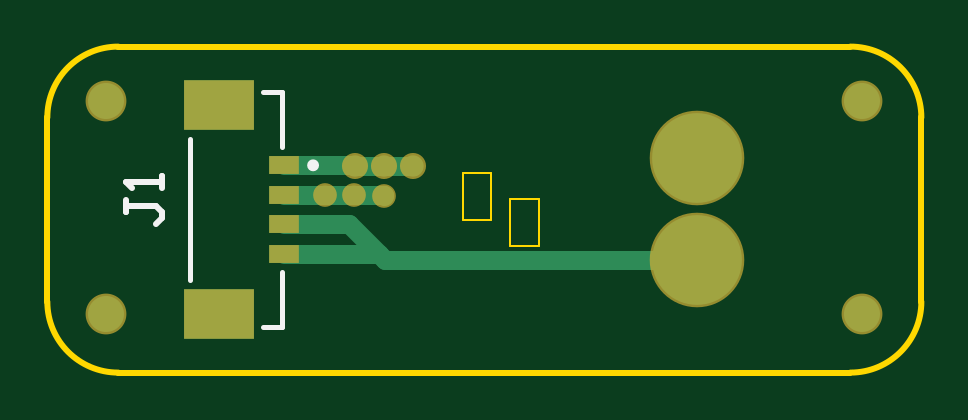
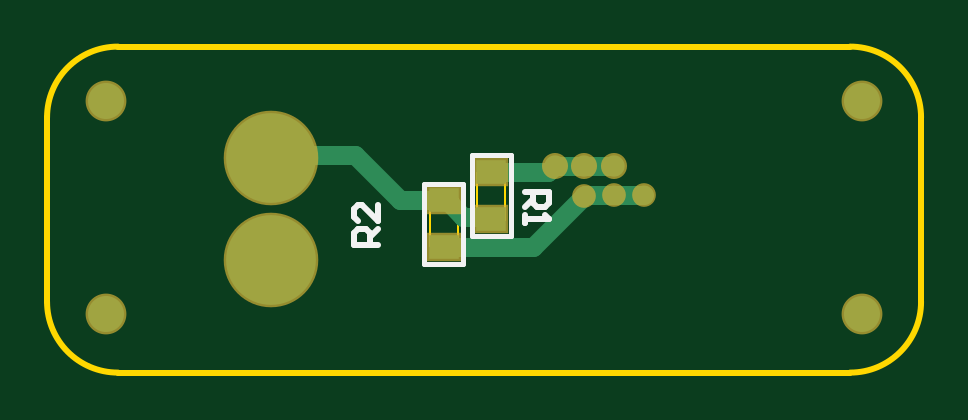
Circuit board: 9 layer files. Board 37.0 x 13.8 mm.
- bottom_copper: KSG_REFLOW_0825_BOARD.GBL (1391 bytes)
- bottom_silk: KSG_REFLOW_0825_BOARD.GBO (955 bytes)
- paste: KSG_REFLOW_0825_BOARD.GBP (387 bytes)
- bottom_mask: KSG_REFLOW_0825_BOARD.GBS (727 bytes)
- outline: KSG_REFLOW_0825_BOARD.GM1 (828 bytes)
- top_copper: KSG_REFLOW_0825_BOARD.GTL (1279 bytes)
- top_silk: KSG_REFLOW_0825_BOARD.GTO (675 bytes)
- paste: KSG_REFLOW_0825_BOARD.GTP (437 bytes)
- top_mask: KSG_REFLOW_0825_BOARD.GTS (772 bytes)

=== bottom_copper: KSG_REFLOW_0825_BOARD.GBL ===
G04*
G04 #@! TF.GenerationSoftware,Altium Limited,Altium Designer,22.5.1 (42)*
G04*
G04 Layer_Physical_Order=2*
G04 Layer_Color=16711680*
%FSLAX44Y44*%
%MOMM*%
G71*
G04*
G04 #@! TF.SameCoordinates,8F6CD75C-12F9-44A4-8B14-4AFE5C5DE420*
G04*
G04*
G04 #@! TF.FilePolarity,Positive*
G04*
G01*
G75*
%ADD19C,0.8000*%
%ADD20C,3.8000*%
%ADD21C,1.5240*%
%ADD22C,0.9000*%
%ADD23C,0.8000*%
%ADD24R,1.2500X1.0000*%
%ADD25C,0.3500*%
D19*
X124875Y87625D02*
X125146D01*
X127771Y85000D02*
X152000D01*
X112563Y87563D02*
X124812D01*
X124875Y87625D01*
X125146D02*
X127771Y85000D01*
X100125Y87375D02*
X100188Y87437D01*
X112437D02*
X112563Y87563D01*
X100188Y87437D02*
X112437D01*
X112500Y74831D02*
X134331Y53000D01*
X172000D01*
X87500Y75000D02*
X112331D01*
X112500Y74831D01*
X209750Y92250D02*
X243750D01*
X190500Y73000D02*
X209750Y92250D01*
X172000Y73000D02*
X190500D01*
X170750D02*
X172000D01*
X243750Y92250D02*
X245000Y91000D01*
X153000Y66000D02*
X163750D01*
X170750Y73000D01*
X152000Y65000D02*
X153000Y66000D01*
D20*
X245000Y91000D02*
D03*
Y47500D02*
D03*
D21*
X315000Y25000D02*
D03*
Y115000D02*
D03*
X-5000D02*
D03*
Y25000D02*
D03*
D22*
X112500Y87500D02*
D03*
X124875Y87625D02*
D03*
X100125Y87375D02*
D03*
D23*
X99915Y75000D02*
D03*
X112500Y74831D02*
D03*
X87500Y75000D02*
D03*
D24*
X172000Y73000D02*
D03*
X152000Y65000D02*
D03*
X172000Y53000D02*
D03*
X152000Y85000D02*
D03*
D25*
Y66750D02*
X154500D01*
M02*

=== bottom_silk: KSG_REFLOW_0825_BOARD.GBO ===
G04*
G04 #@! TF.GenerationSoftware,Altium Limited,Altium Designer,22.5.1 (42)*
G04*
G04 Layer_Color=32896*
%FSLAX44Y44*%
%MOMM*%
G71*
G04*
G04 #@! TF.SameCoordinates,8F6CD75C-12F9-44A4-8B14-4AFE5C5DE420*
G04*
G04*
G04 #@! TF.FilePolarity,Positive*
G04*
G01*
G75*
%ADD11C,0.2000*%
%ADD12C,0.2540*%
D11*
X163750Y46000D02*
Y80000D01*
X180250Y46000D02*
Y80000D01*
X163750D02*
X180250D01*
X163750Y46000D02*
X180250D01*
X160250Y58000D02*
Y92000D01*
X143750Y58000D02*
Y92000D01*
Y58000D02*
X160250D01*
X143750Y92000D02*
X160250D01*
D12*
X200002Y54169D02*
X209998D01*
Y59168D01*
X208332Y60834D01*
X205000D01*
X203334Y59168D01*
Y54169D01*
Y57502D02*
X200002Y60834D01*
Y70831D02*
Y64166D01*
X206666Y70831D01*
X208332D01*
X209998Y69165D01*
Y65832D01*
X208332Y64166D01*
X137498Y76665D02*
X127502D01*
Y71666D01*
X129168Y70000D01*
X132500D01*
X134166Y71666D01*
Y76665D01*
Y73332D02*
X137498Y70000D01*
Y66668D02*
Y63335D01*
Y65002D01*
X127502D01*
X129168Y66668D01*
M02*

=== paste: KSG_REFLOW_0825_BOARD.GBP ===
G04*
G04 #@! TF.GenerationSoftware,Altium Limited,Altium Designer,22.5.1 (42)*
G04*
G04 Layer_Color=128*
%FSLAX44Y44*%
%MOMM*%
G71*
G04*
G04 #@! TF.SameCoordinates,8F6CD75C-12F9-44A4-8B14-4AFE5C5DE420*
G04*
G04*
G04 #@! TF.FilePolarity,Positive*
G04*
G01*
G75*
%ADD24R,1.2500X1.0000*%
D24*
X172000Y73000D02*
D03*
X152000Y65000D02*
D03*
X172000Y53000D02*
D03*
X152000Y85000D02*
D03*
M02*

=== bottom_mask: KSG_REFLOW_0825_BOARD.GBS ===
G04*
G04 #@! TF.GenerationSoftware,Altium Limited,Altium Designer,22.5.1 (42)*
G04*
G04 Layer_Color=16711935*
%FSLAX44Y44*%
%MOMM*%
G71*
G04*
G04 #@! TF.SameCoordinates,8F6CD75C-12F9-44A4-8B14-4AFE5C5DE420*
G04*
G04*
G04 #@! TF.FilePolarity,Negative*
G04*
G01*
G75*
%ADD15C,4.0032*%
%ADD16C,1.7272*%
%ADD17C,1.1032*%
%ADD18C,1.0032*%
%ADD26R,1.4532X1.2032*%
D15*
X245000Y91000D02*
D03*
Y47500D02*
D03*
D16*
X315000Y25000D02*
D03*
Y115000D02*
D03*
X-5000D02*
D03*
Y25000D02*
D03*
D17*
X112500Y87500D02*
D03*
X124875Y87625D02*
D03*
X100125Y87375D02*
D03*
D18*
X99915Y75000D02*
D03*
X112500Y74831D02*
D03*
X87500Y75000D02*
D03*
D26*
X172000Y73000D02*
D03*
X152000Y65000D02*
D03*
X172000Y53000D02*
D03*
X152000Y85000D02*
D03*
M02*

=== outline: KSG_REFLOW_0825_BOARD.GM1 ===
G04*
G04 #@! TF.GenerationSoftware,Altium Limited,Altium Designer,22.5.1 (42)*
G04*
G04 Layer_Color=16711935*
%FSLAX44Y44*%
%MOMM*%
G71*
G04*
G04 #@! TF.SameCoordinates,8F6CD75C-12F9-44A4-8B14-4AFE5C5DE420*
G04*
G04*
G04 #@! TF.FilePolarity,Positive*
G04*
G01*
G75*
%ADD12C,0.2540*%
%ADD27C,0.1000*%
D12*
X310000Y0D02*
G03*
X340000Y30000I0J30000D01*
G01*
Y108000D02*
G03*
X310000Y138000I-30000J0D01*
G01*
X0D02*
G03*
X-30000Y108000I0J-30000D01*
G01*
Y30000D02*
G03*
X0Y0I30000J0D01*
G01*
X340000Y30000D02*
Y108000D01*
X-30000Y30000D02*
Y108000D01*
X0Y138000D02*
X310000D01*
X0Y0D02*
X310000D01*
D27*
X166000Y53508D02*
Y73500D01*
X178000Y53508D02*
Y73500D01*
X166000D02*
X178000D01*
X166000Y53508D02*
X178000D01*
X158000Y64500D02*
Y84492D01*
X146000Y64500D02*
Y84492D01*
Y64500D02*
X158000D01*
X146000Y84492D02*
X158000D01*
M02*

=== top_copper: KSG_REFLOW_0825_BOARD.GTL ===
G04*
G04 #@! TF.GenerationSoftware,Altium Limited,Altium Designer,22.5.1 (42)*
G04*
G04 Layer_Physical_Order=1*
G04 Layer_Color=255*
%FSLAX44Y44*%
%MOMM*%
G71*
G04*
G04 #@! TF.SameCoordinates,8F6CD75C-12F9-44A4-8B14-4AFE5C5DE420*
G04*
G04*
G04 #@! TF.FilePolarity,Positive*
G04*
G01*
G75*
%ADD13R,1.3000X0.8000*%
%ADD14R,3.0000X2.1000*%
%ADD19C,0.8000*%
%ADD20C,3.8000*%
%ADD21C,1.5240*%
%ADD22C,0.9000*%
%ADD23C,0.8000*%
D13*
X70000Y62750D02*
D03*
Y50250D02*
D03*
Y75250D02*
D03*
Y87750D02*
D03*
D14*
X42500Y113250D02*
D03*
Y24750D02*
D03*
D19*
X99854Y87375D02*
X100125D01*
X99479Y87750D02*
X99854Y87375D01*
X70000Y87750D02*
X99479D01*
X112563Y87563D02*
X124812D01*
X100125Y87375D02*
X100188Y87437D01*
X112437D01*
X112563Y87563D01*
X124812D02*
X124875Y87625D01*
X110250Y50250D02*
X113000Y47500D01*
X97750Y62750D02*
X110250Y50250D01*
X70000Y62750D02*
X97750D01*
X70000Y50250D02*
X110250D01*
X70000Y75250D02*
X87500D01*
X112331Y75000D02*
X112500Y74831D01*
X87500Y75000D02*
X112331D01*
X113000Y47500D02*
X245000D01*
D20*
Y91000D02*
D03*
Y47500D02*
D03*
D21*
X315000Y25000D02*
D03*
Y115000D02*
D03*
X-5000D02*
D03*
Y25000D02*
D03*
D22*
X112500Y87500D02*
D03*
X124875Y87625D02*
D03*
X100125Y87375D02*
D03*
D23*
X99915Y75000D02*
D03*
X112500Y74831D02*
D03*
X87500Y75000D02*
D03*
M02*

=== top_silk: KSG_REFLOW_0825_BOARD.GTO ===
G04*
G04 #@! TF.GenerationSoftware,Altium Limited,Altium Designer,22.5.1 (42)*
G04*
G04 Layer_Color=65535*
%FSLAX44Y44*%
%MOMM*%
G71*
G04*
G04 #@! TF.SameCoordinates,8F6CD75C-12F9-44A4-8B14-4AFE5C5DE420*
G04*
G04*
G04 #@! TF.FilePolarity,Positive*
G04*
G01*
G75*
%ADD10C,0.2500*%
%ADD11C,0.2000*%
%ADD12C,0.2540*%
D10*
X83750Y87750D02*
G03*
X83750Y87750I-1250J0D01*
G01*
D11*
X61250Y19250D02*
X69500D01*
Y95500D02*
Y118750D01*
Y19250D02*
Y42500D01*
X61250Y118750D02*
X69500D01*
X30500Y39000D02*
Y99000D01*
D12*
X3382Y73000D02*
Y67922D01*
Y70461D01*
X16078D01*
X18618Y67922D01*
Y65382D01*
X16078Y62843D01*
X18618Y78078D02*
Y83157D01*
Y80618D01*
X3382D01*
X5922Y78078D01*
M02*

=== paste: KSG_REFLOW_0825_BOARD.GTP ===
G04*
G04 #@! TF.GenerationSoftware,Altium Limited,Altium Designer,22.5.1 (42)*
G04*
G04 Layer_Color=8421504*
%FSLAX44Y44*%
%MOMM*%
G71*
G04*
G04 #@! TF.SameCoordinates,8F6CD75C-12F9-44A4-8B14-4AFE5C5DE420*
G04*
G04*
G04 #@! TF.FilePolarity,Positive*
G04*
G01*
G75*
%ADD13R,1.3000X0.8000*%
%ADD14R,3.0000X2.1000*%
D13*
X70000Y62750D02*
D03*
Y50250D02*
D03*
Y75250D02*
D03*
Y87750D02*
D03*
D14*
X42500Y113250D02*
D03*
Y24750D02*
D03*
M02*

=== top_mask: KSG_REFLOW_0825_BOARD.GTS ===
G04*
G04 #@! TF.GenerationSoftware,Altium Limited,Altium Designer,22.5.1 (42)*
G04*
G04 Layer_Color=8388736*
%FSLAX44Y44*%
%MOMM*%
G71*
G04*
G04 #@! TF.SameCoordinates,8F6CD75C-12F9-44A4-8B14-4AFE5C5DE420*
G04*
G04*
G04 #@! TF.FilePolarity,Negative*
G04*
G01*
G75*
%ADD13R,1.3000X0.8000*%
%ADD14R,3.0000X2.1000*%
%ADD15C,4.0032*%
%ADD16C,1.7272*%
%ADD17C,1.1032*%
%ADD18C,1.0032*%
D13*
X70000Y62750D02*
D03*
Y50250D02*
D03*
Y75250D02*
D03*
Y87750D02*
D03*
D14*
X42500Y113250D02*
D03*
Y24750D02*
D03*
D15*
X245000Y91000D02*
D03*
Y47500D02*
D03*
D16*
X315000Y25000D02*
D03*
Y115000D02*
D03*
X-5000D02*
D03*
Y25000D02*
D03*
D17*
X112500Y87500D02*
D03*
X124875Y87625D02*
D03*
X100125Y87375D02*
D03*
D18*
X99915Y75000D02*
D03*
X112500Y74831D02*
D03*
X87500Y75000D02*
D03*
M02*
